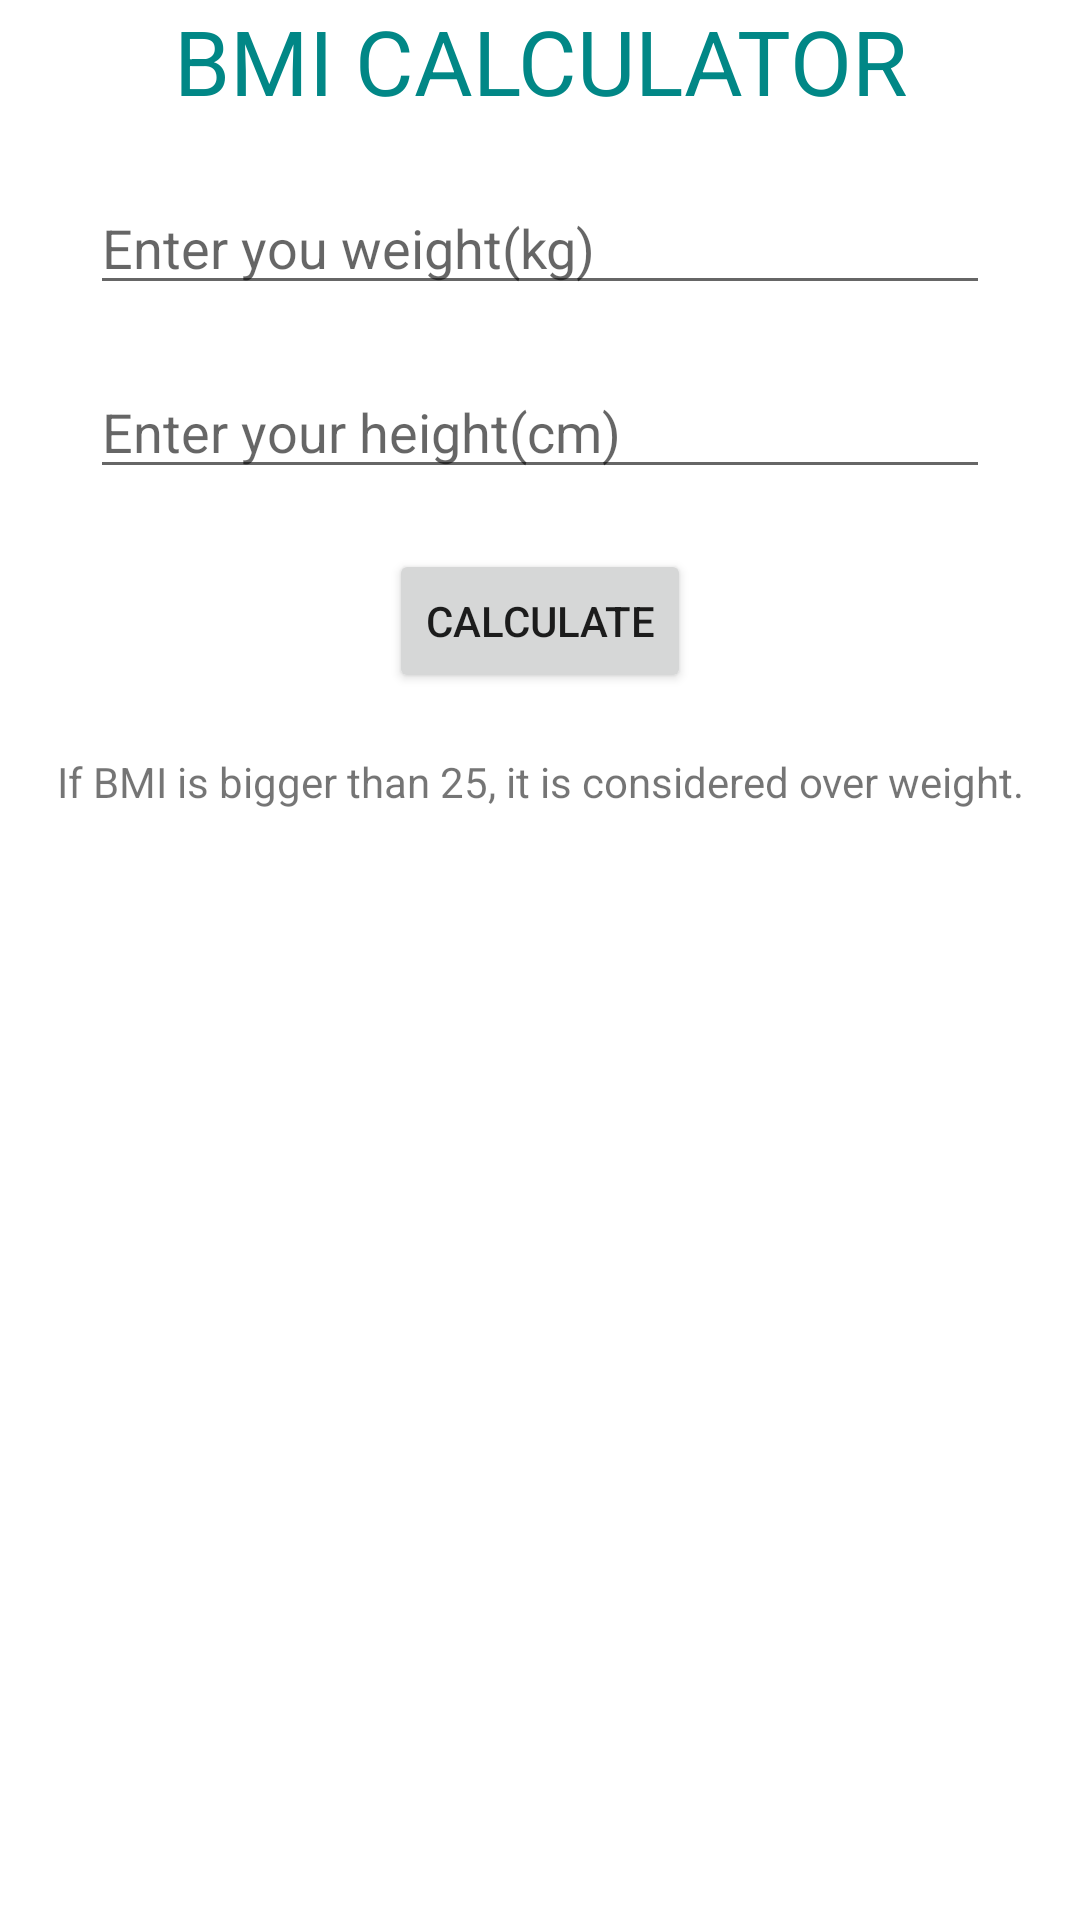

The Android layout XML behind this screen, and the referenced resources:
<!-- AndroidManifest.xml: application theme Theme.Icanmart -->
<!-- res/layout/activity_ato_factivity.xml -->
<?xml version="1.0" encoding="utf-8"?>
<LinearLayout xmlns:tools="http://schemas.android.com/tools"
        xmlns:app="http://schemas.android.com/apk/res-auto"
        xmlns:android="http://schemas.android.com/apk/res/android"
        android:layout_width="match_parent"
        android:layout_height="match_parent"
        tools:context=".AtoFActivity"
        android:orientation="vertical"
        android:gravity="center">

    <TextView
            android:text="BMI CALCULATOR"
            android:layout_width="match_parent"
            android:layout_height="wrap_content"
            android:id="@+id/textView3"
            android:textSize="30sp"
            android:textColor="@color/teal_700"
            android:gravity="center" />

    <EditText
            android:layout_width="300dp"
            android:layout_height="wrap_content"
            android:inputType="number"
            android:ems="10"
            android:id="@+id/editTextNumberWeight"
            android:hint="Enter you weight(kg)"
            android:layout_marginTop="20dp" />

    <EditText
            android:layout_width="300dp"
            android:layout_height="wrap_content"
            android:inputType="number"
            android:ems="10"
            android:id="@+id/editTextNumberHeight"
            android:hint="Enter your height(cm)"
            android:layout_marginTop="20dp" />

    <Button
            android:text="calculate"
            android:layout_width="wrap_content"
            android:layout_height="wrap_content"
            android:id="@+id/buttonCalcBMI"
            android:layout_marginTop="20dp" />

    <TextView
            android:text="If BMI is bigger than 25, it is considered over weight."
            android:layout_width="match_parent"
            android:layout_height="wrap_content"
            android:id="@+id/textView4"
            android:gravity="center"
            android:layout_marginTop="20dp" />

    <FrameLayout
            android:layout_width="match_parent"
            android:layout_height="match_parent"
            android:layout_marginTop="20dp"
            android:id="@+id/frameBMI">

    </FrameLayout>
</LinearLayout>
<!-- resources referenced by this layout -->
<resources>
  <style name="Theme.Icanmart" parent="Theme.MaterialComponents.DayNight.DarkActionBar">
          
          <item name="colorPrimary">@color/purple_500</item>
          <item name="colorPrimaryVariant">@color/purple_700</item>
          <item name="colorOnPrimary">@color/white</item>
          
          <item name="colorSecondary">@color/teal_200</item>
          <item name="colorSecondaryVariant">@color/teal_700</item>
          <item name="colorOnSecondary">@color/black</item>
          
          <item name="android:statusBarColor" tools:targetApi="l">?attr/colorPrimaryVariant</item>
          
      </style>
  <!-- not gathered from this repository: default colours our renderer supplied (Android Studio template values) -->
  <color name="purple_500">#FF6200EE</color>
  <color name="purple_700">#FF3700B3</color>
  <color name="teal_200">#FF03DAC5</color>
  <color name="teal_700">#FF018786</color>
  <color name="black">#FF000000</color>
  <color name="white">#FFFFFFFF</color>
</resources>
